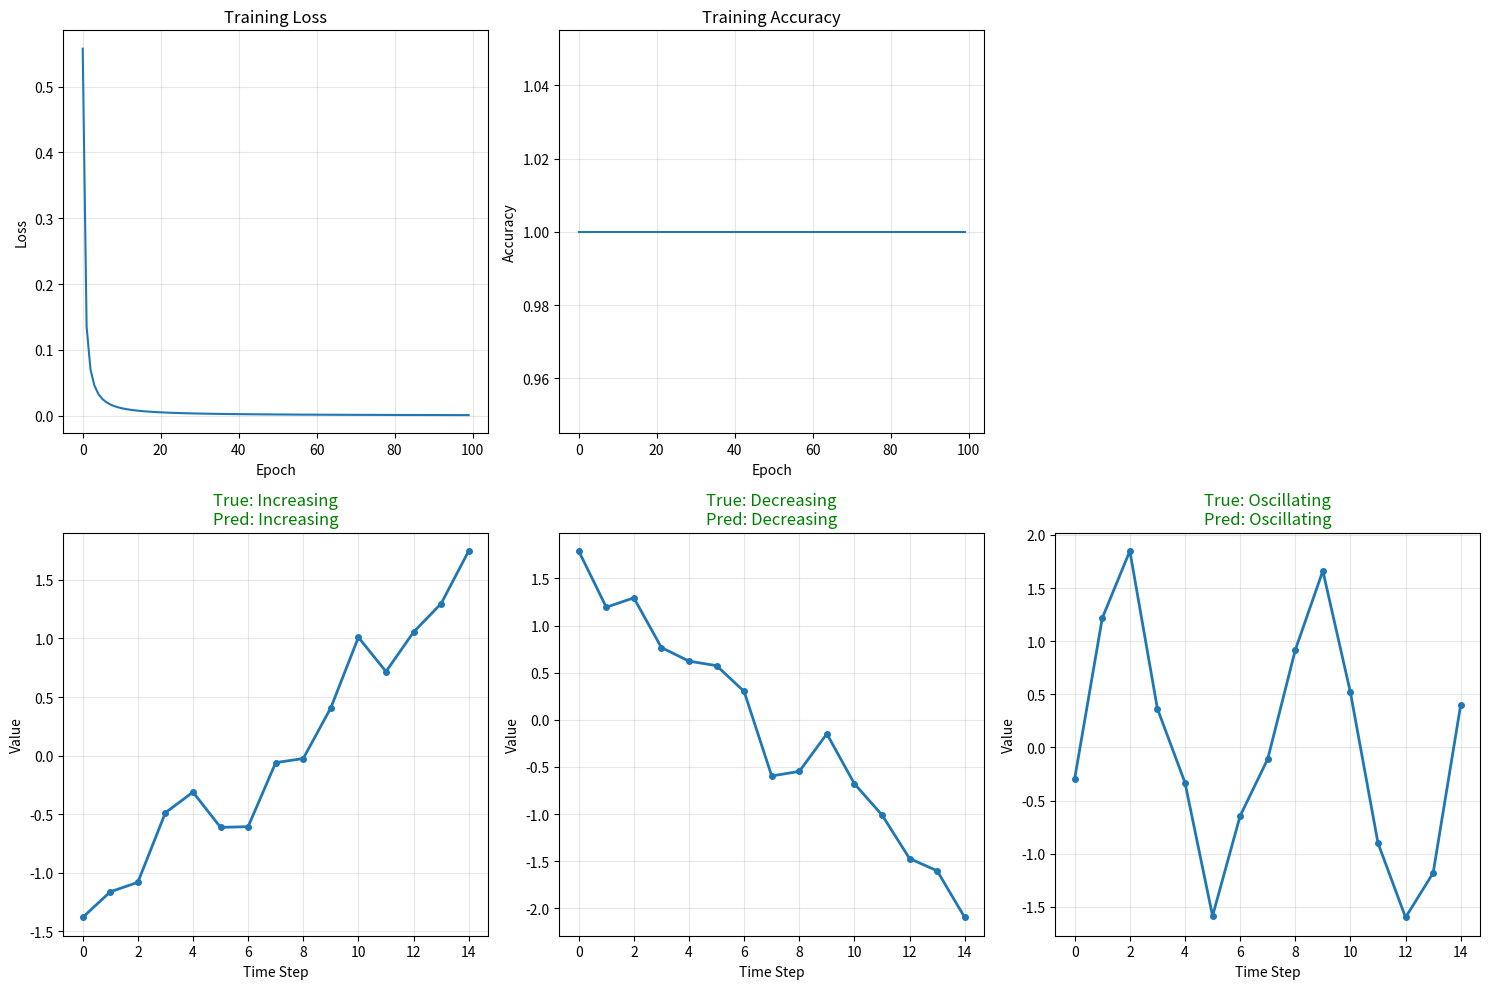

This chart was generated by the following Python code:
import numpy as np
import matplotlib.pyplot as plt


def tanh(x):
    return np.tanh(x)

def tanh_derivative(x):
    return 1 - np.tanh(x) ** 2

def softmax(x):
    exp_x = np.exp(x - np.max(x, axis=-1, keepdims=True))
    return exp_x / np.sum(exp_x, axis=-1, keepdims=True)


def cross_entropy_loss(y_pred, y_true):
    """Cross-entropy loss for classification."""
    epsilon = 1e-15
    y_pred = np.clip(y_pred, epsilon, 1 - epsilon)
    return -np.mean(np.sum(y_true * np.log(y_pred), axis=-1))


class RNNCell:  
    def __init__(self, input_size, hidden_size):
        self.input_size = input_size
        self.hidden_size = hidden_size
        
        
        self.W_xh = np.random.randn(input_size, hidden_size) * np.sqrt(2.0 / (input_size + hidden_size))
        self.W_hh = np.random.randn(hidden_size, hidden_size) * np.sqrt(2.0 / (hidden_size * 2))
        self.b_h = np.zeros((1, hidden_size))
        
        self.dW_xh = np.zeros_like(self.W_xh)
        self.dW_hh = np.zeros_like(self.W_hh)
        self.db_h = np.zeros_like(self.b_h)
        
        self.cache = []
    
    def forward(self, x_sequence, h_init=None):
        batch_size, seq_length, _ = x_sequence.shape
        
        if h_init is None:
            h_prev = np.zeros((batch_size, self.hidden_size))
        else:
            h_prev = h_init
        
        self.cache = []
        h_all = []
        
        for t in range(seq_length):
            x_t = x_sequence[:, t, :]
            
            # RNN computation
            z = np.dot(x_t, self.W_xh) + np.dot(h_prev, self.W_hh) + self.b_h
            h_t = tanh(z)
            
            # Store for backprop
            self.cache.append((x_t, h_prev, z, h_t))
            
            h_all.append(h_t)
            h_prev = h_t
        
        h_all = np.stack(h_all, axis=1)  # (batch_size, seq_length, hidden_size)
        h_final = h_all[:, -1, :]
        
        return h_all, h_final
    
    def backward(self, dh_all, dh_final=None):
        batch_size = dh_all.shape[0]
        seq_length = len(self.cache)
        
        # Reset gradients
        self.dW_xh = np.zeros_like(self.W_xh)
        self.dW_hh = np.zeros_like(self.W_hh)
        self.db_h = np.zeros_like(self.b_h)
        
        dx_sequence = np.zeros((batch_size, seq_length, self.input_size))
        
        # Initialize dh_next
        if dh_final is not None:
            dh_next = dh_final.copy()
        else:
            dh_next = np.zeros((batch_size, self.hidden_size))
        
        # Backprop through time
        for t in reversed(range(seq_length)):
            x_t, h_prev, z, h_t = self.cache[t]
            
            # Add gradient from output at this timestep and from next timestep
            dh = dh_all[:, t, :] + dh_next
            
            # Gradient through tanh
            dz = dh * tanh_derivative(z)
            
            # Gradients for weights
            self.dW_xh += np.dot(x_t.T, dz)
            self.dW_hh += np.dot(h_prev.T, dz)
            self.db_h += np.sum(dz, axis=0, keepdims=True)
            
            # Gradient for input
            dx_sequence[:, t, :] = np.dot(dz, self.W_xh.T)
            
            # Gradient for previous hidden state
            dh_next = np.dot(dz, self.W_hh.T)
        
        # Average gradients over batch
        self.dW_xh /= batch_size
        self.dW_hh /= batch_size
        self.db_h /= batch_size
        
        # Gradient clipping to prevent exploding gradients
        clip_value = 5.0
        self.dW_xh = np.clip(self.dW_xh, -clip_value, clip_value)
        self.dW_hh = np.clip(self.dW_hh, -clip_value, clip_value)
        self.db_h = np.clip(self.db_h, -clip_value, clip_value)
        
        return dx_sequence
    
    def update_weights(self, learning_rate):
        """Update weights using gradients."""
        self.W_xh -= learning_rate * self.dW_xh
        self.W_hh -= learning_rate * self.dW_hh
        self.b_h -= learning_rate * self.db_h


class OutputLayer:
    """Dense output layer for classification."""
    
    def __init__(self, input_size, output_size):
        self.W = np.random.randn(input_size, output_size) * np.sqrt(2.0 / input_size)
        self.b = np.zeros((1, output_size))
        self.input = None
    
    def forward(self, x):
        """Forward pass with softmax."""
        self.input = x
        z = np.dot(x, self.W) + self.b
        return softmax(z)
    
    def backward(self, y_pred, y_true, learning_rate):
        """Backward pass."""
        batch_size = y_pred.shape[0]
        
        # Gradient of cross-entropy + softmax
        dz = y_pred - y_true
        
        # Gradients
        dW = np.dot(self.input.T, dz) / batch_size
        db = np.mean(dz, axis=0, keepdims=True)
        d_input = np.dot(dz, self.W.T)
        
        # Update weights
        self.W -= learning_rate * dW
        self.b -= learning_rate * db
        
        return d_input


class RNN:
    def __init__(self, input_size, hidden_size, output_size):
        self.rnn_cell = RNNCell(input_size, hidden_size)
        self.output_layer = OutputLayer(hidden_size, output_size)
    
    def forward(self, x_sequence):
        """Forward pass."""
        h_all, h_final = self.rnn_cell.forward(x_sequence)
        y_pred = self.output_layer.forward(h_final)
        return y_pred, h_all, h_final
    
    def backward(self, y_pred, y_true, learning_rate):
        """Backward pass."""
        # Backprop through output layer
        dh_final = self.output_layer.backward(y_pred, y_true, learning_rate)
        
        
        batch_size = y_pred.shape[0]
        seq_length = len(self.rnn_cell.cache)
        dh_all = np.zeros((batch_size, seq_length, self.rnn_cell.hidden_size))
        
        # Backprop through RNN
        self.rnn_cell.backward(dh_all, dh_final)
        self.rnn_cell.update_weights(learning_rate)
    
    def train(self, X, y, epochs=100, learning_rate=0.01, batch_size=32, verbose=True):
        """Train the RNN."""
        n_samples = X.shape[0]
        history = {'loss': [], 'accuracy': []}
        
        for epoch in range(epochs):
            indices = np.random.permutation(n_samples)
            X_shuffled = X[indices]
            y_shuffled = y[indices]
            
            epoch_loss = 0
            n_batches = 0
            
            for i in range(0, n_samples, batch_size):
                X_batch = X_shuffled[i:i+batch_size]
                y_batch = y_shuffled[i:i+batch_size]
                
                # Forward pass
                y_pred, _, _ = self.forward(X_batch)
                
                # Compute loss
                loss = cross_entropy_loss(y_pred, y_batch)
                epoch_loss += loss
                n_batches += 1
                
                # Backward pass
                self.backward(y_pred, y_batch, learning_rate)
            
            # Calculate metrics
            avg_loss = epoch_loss / n_batches
            y_pred_all, _, _ = self.forward(X)
            accuracy = np.mean(np.argmax(y_pred_all, axis=1) == np.argmax(y, axis=1))
            
            history['loss'].append(avg_loss)
            history['accuracy'].append(accuracy)
            
            if verbose and (epoch + 1) % 10 == 0:
                print(f"Epoch {epoch+1}/{epochs} - Loss: {avg_loss:.4f} - Accuracy: {accuracy:.4f}")
        
        return history
    
    def predict(self, X):
        """Make predictions."""
        y_pred, _, _ = self.forward(X)
        return np.argmax(y_pred, axis=1)



def create_sequence_dataset(n_samples=500, seq_length=10, n_classes=3):
    np.random.seed(42)
    X = np.zeros((n_samples, seq_length, 1))
    y = np.zeros(n_samples, dtype=int)
    
    samples_per_class = n_samples // n_classes
    
    for i in range(n_samples):
        class_idx = min(i // samples_per_class, n_classes - 1)
        y[i] = class_idx
        
        if class_idx == 0:  # Increasing
            base = np.linspace(0, 1, seq_length)
            noise = np.random.randn(seq_length) * 0.1
            X[i, :, 0] = base + noise
        
        elif class_idx == 1:  # Decreasing
            base = np.linspace(1, 0, seq_length)
            noise = np.random.randn(seq_length) * 0.1
            X[i, :, 0] = base + noise
        
        else:  # Oscillating
            t = np.linspace(0, 4 * np.pi, seq_length)
            base = np.sin(t) * 0.5 + 0.5
            noise = np.random.randn(seq_length) * 0.1
            X[i, :, 0] = base + noise
    
    # Normalize
    X = (X - X.mean()) / (X.std() + 1e-8)
    
    return X, y


def one_hot_encode(y, n_classes):
    """One-hot encode labels."""
    one_hot = np.zeros((len(y), n_classes))
    one_hot[np.arange(len(y)), y] = 1
    return one_hot


def plot_sample_sequences(X, y, class_names, n_samples=3):
    """Plot sample sequences from each class."""
    n_classes = len(class_names)
    fig, axes = plt.subplots(n_classes, n_samples, figsize=(12, 3 * n_classes))
    
    for class_idx in range(n_classes):
        class_samples = np.where(y == class_idx)[0][:n_samples]
        for j, sample_idx in enumerate(class_samples):
            ax = axes[class_idx, j] if n_classes > 1 else axes[j]
            ax.plot(X[sample_idx, :, 0], marker='o', markersize=3)
            ax.set_title(f'{class_names[class_idx]} (Sample {j+1})')
            ax.set_xlabel('Time Step')
            ax.set_ylabel('Value')
            ax.grid(True, alpha=0.3)
    
    plt.tight_layout()
    return fig

def main():
    print("=" * 60)
    print("Recurrent Neural Network (RNN) from Scratch")
    print("=" * 60)
    
    # Create dataset
    print("\nCreating synthetic sequence dataset...")
    seq_length = 15
    n_classes = 3
    X, y = create_sequence_dataset(n_samples=600, seq_length=seq_length, n_classes=n_classes)
    y_one_hot = one_hot_encode(y, n_classes=n_classes)
    
    print(f"Dataset shape: X={X.shape}, y={y_one_hot.shape}")
    print("Classes: Increasing, Decreasing, Oscillating patterns")
    
    # Shuffle and split into train/test
    indices = np.random.permutation(len(X))
    X_shuffled, y_shuffled = X[indices], y[indices]
    y_one_hot_shuffled = y_one_hot[indices]
    
    n_train = int(0.8 * len(X))
    X_train, X_test = X_shuffled[:n_train], X_shuffled[n_train:]
    y_train, y_test = y_one_hot_shuffled[:n_train], y_one_hot_shuffled[n_train:]
    y_test_labels = y_shuffled[n_train:]
    
    # Create RNN
    print("\nBuilding RNN architecture:")
    print(f"  Input(seq_length={seq_length}, features=1) -> RNN(hidden=32) -> Dense({n_classes}, Softmax)")
    
    model = RNN(input_size=1, hidden_size=32, output_size=n_classes)
    
    # Train
    print("\nTraining...")
    history = model.train(X_train, y_train, epochs=100, learning_rate=0.05, batch_size=32)
    
    # Evaluate
    train_predictions = model.predict(X_train)
    train_accuracy = np.mean(train_predictions == np.argmax(y_train, axis=1))
    
    test_predictions = model.predict(X_test)
    test_accuracy = np.mean(test_predictions == y_test_labels)
    
    print(f"\nTraining Accuracy: {train_accuracy:.4f}")
    print(f"Testing Accuracy: {test_accuracy:.4f}")
    
    # Plot results
    class_names = ['Increasing', 'Decreasing', 'Oscillating']
    
    fig = plt.figure(figsize=(15, 10))
    
    # Training loss
    ax1 = fig.add_subplot(2, 3, 1)
    ax1.plot(history['loss'])
    ax1.set_title('Training Loss')
    ax1.set_xlabel('Epoch')
    ax1.set_ylabel('Loss')
    ax1.grid(True, alpha=0.3)
    
    # Training accuracy
    ax2 = fig.add_subplot(2, 3, 2)
    ax2.plot(history['accuracy'])
    ax2.set_title('Training Accuracy')
    ax2.set_xlabel('Epoch')
    ax2.set_ylabel('Accuracy')
    ax2.grid(True, alpha=0.3)
    
    # Sample predictions
    for idx, class_idx in enumerate(range(n_classes)):
        sample_idx = np.where(y_test_labels == class_idx)[0][0]
        ax = fig.add_subplot(2, 3, idx + 4)
        ax.plot(X_test[sample_idx, :, 0], marker='o', markersize=4, linewidth=2)
        pred = test_predictions[sample_idx]
        color = 'green' if pred == class_idx else 'red'
        ax.set_title(f'True: {class_names[class_idx]}\nPred: {class_names[pred]}', color=color)
        ax.set_xlabel('Time Step')
        ax.set_ylabel('Value')
        ax.grid(True, alpha=0.3)
    
    plt.tight_layout()
    plt.savefig('rnn_results.png', dpi=150, bbox_inches='tight')
    plt.show()
    
    print("\nResults saved to 'rnn_results.png'")
    print("=" * 60)


if __name__ == "__main__":
    main()
